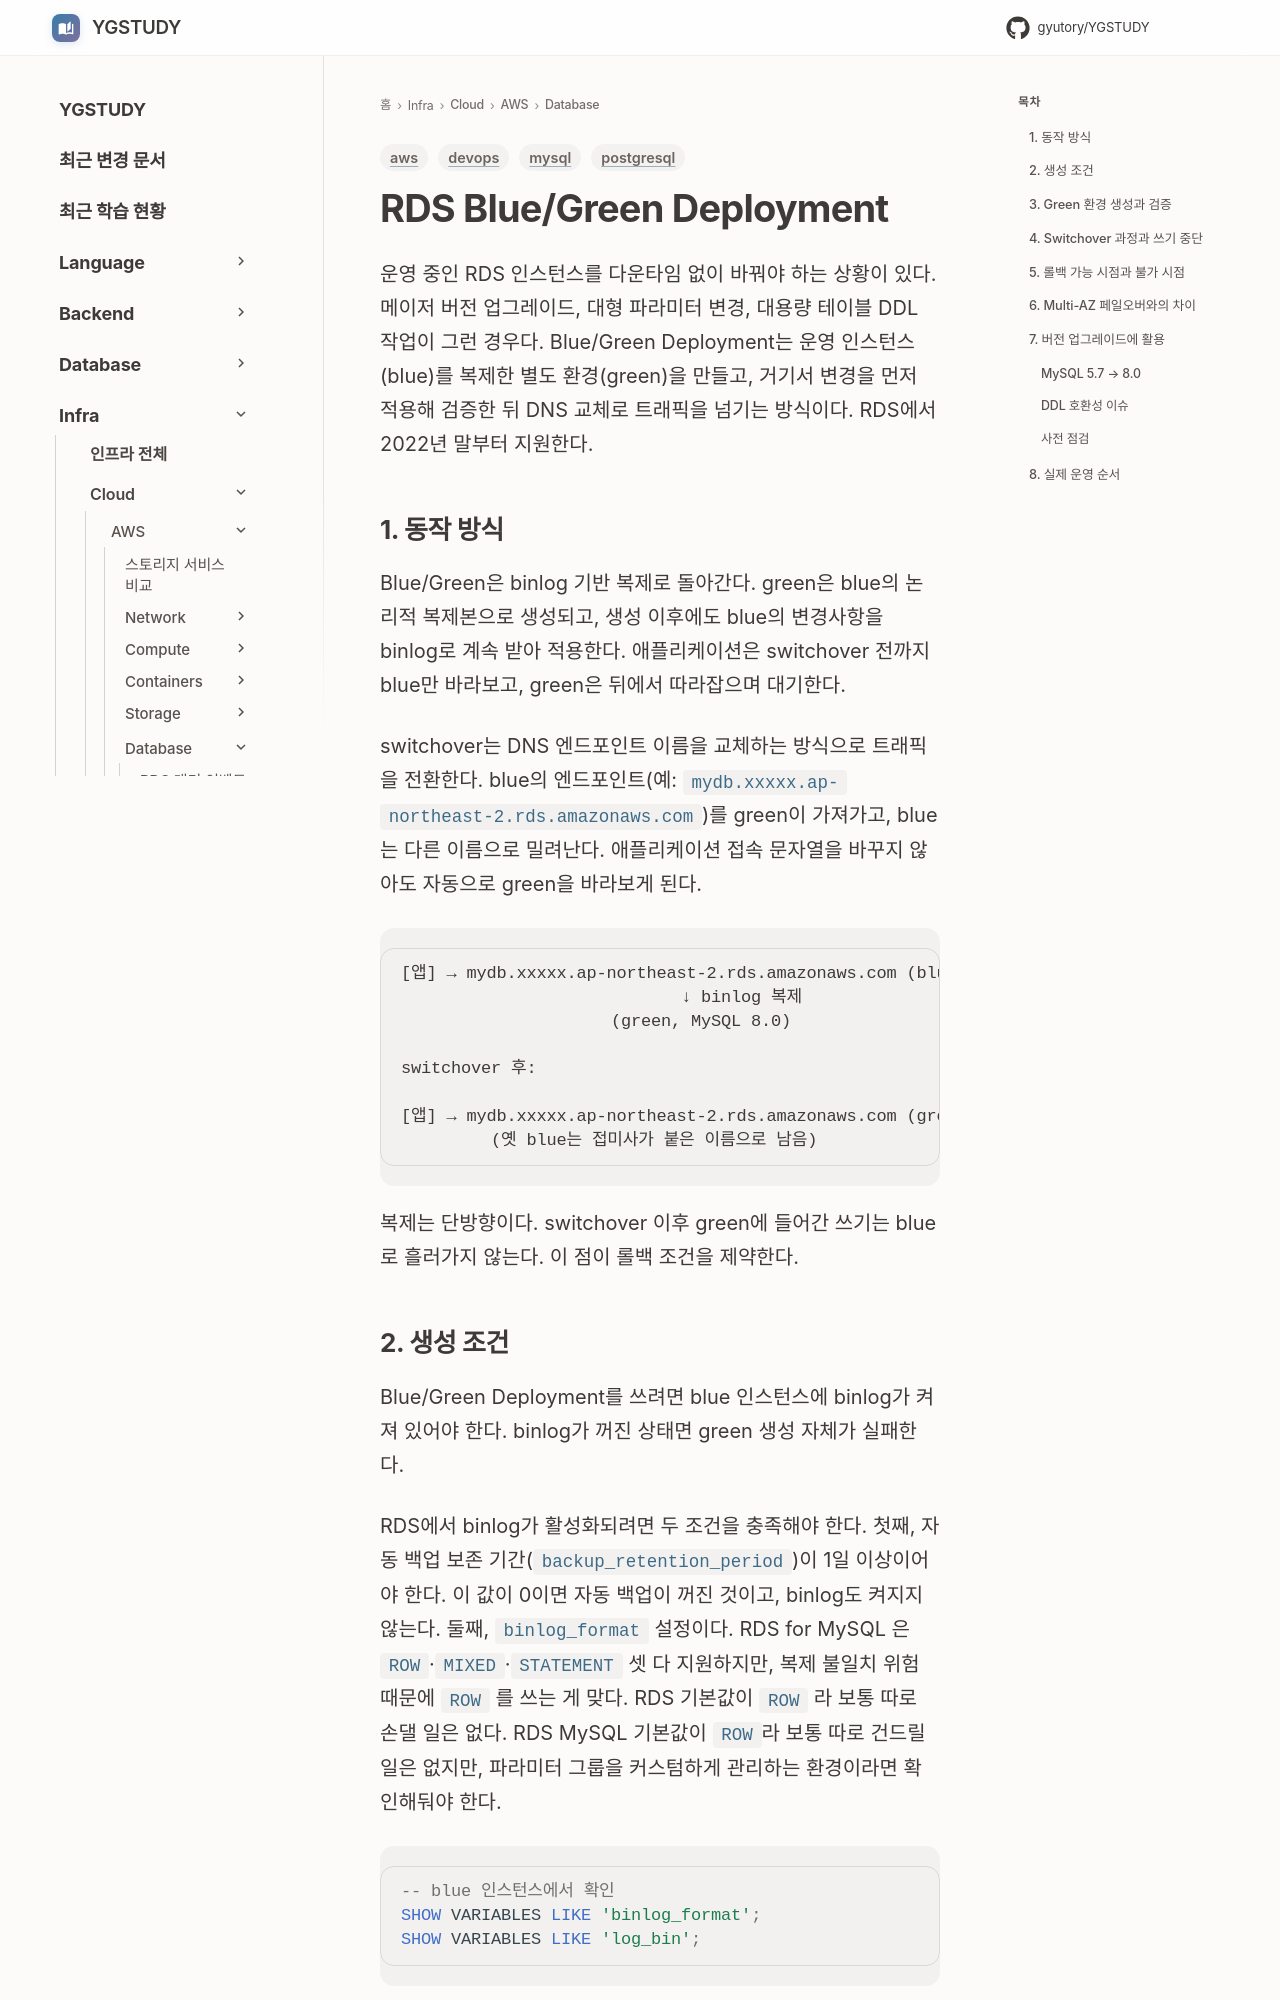

repository: GYUTORY/YGSTUDY · page: Cloud/AWS/Database/RDS_Blue_Green_Deployment/index.html · generator: mkdocs

---
title: RDS Blue/Green Deployment
tags: [aws, devops, mysql, postgresql]
updated: 2026-07-24
---

# RDS Blue/Green Deployment

운영 중인 RDS 인스턴스를 다운타임 없이 바꿔야 하는 상황이 있다. 메이저 버전 업그레이드, 대형 파라미터 변경, 대용량 테이블 DDL 작업이 그런 경우다. Blue/Green Deployment는 운영 인스턴스(blue)를 복제한 별도 환경(green)을 만들고, 거기서 변경을 먼저 적용해 검증한 뒤 DNS 교체로 트래픽을 넘기는 방식이다. RDS에서 2022년 말부터 지원한다.

## 1. 동작 방식

Blue/Green은 binlog 기반 복제로 돌아간다. green은 blue의 논리적 복제본으로 생성되고, 생성 이후에도 blue의 변경사항을 binlog로 계속 받아 적용한다. 애플리케이션은 switchover 전까지 blue만 바라보고, green은 뒤에서 따라잡으며 대기한다.

switchover는 DNS 엔드포인트 이름을 교체하는 방식으로 트래픽을 전환한다. blue의 엔드포인트(예: `mydb.xxxxx.ap-northeast-2.rds.amazonaws.com`)를 green이 가져가고, blue는 다른 이름으로 밀려난다. 애플리케이션 접속 문자열을 바꾸지 않아도 자동으로 green을 바라보게 된다.

```
[앱] → mydb.xxxxx.ap-northeast-2.rds.amazonaws.com (blue, MySQL 5.7)
                            ↓ binlog 복제
                     (green, MySQL 8.0)

switchover 후:

[앱] → mydb.xxxxx.ap-northeast-2.rds.amazonaws.com (green, MySQL 8.0)
         (옛 blue는 접미사가 붙은 이름으로 남음)
```

복제는 단방향이다. switchover 이후 green에 들어간 쓰기는 blue로 흘러가지 않는다. 이 점이 롤백 조건을 제약한다.
